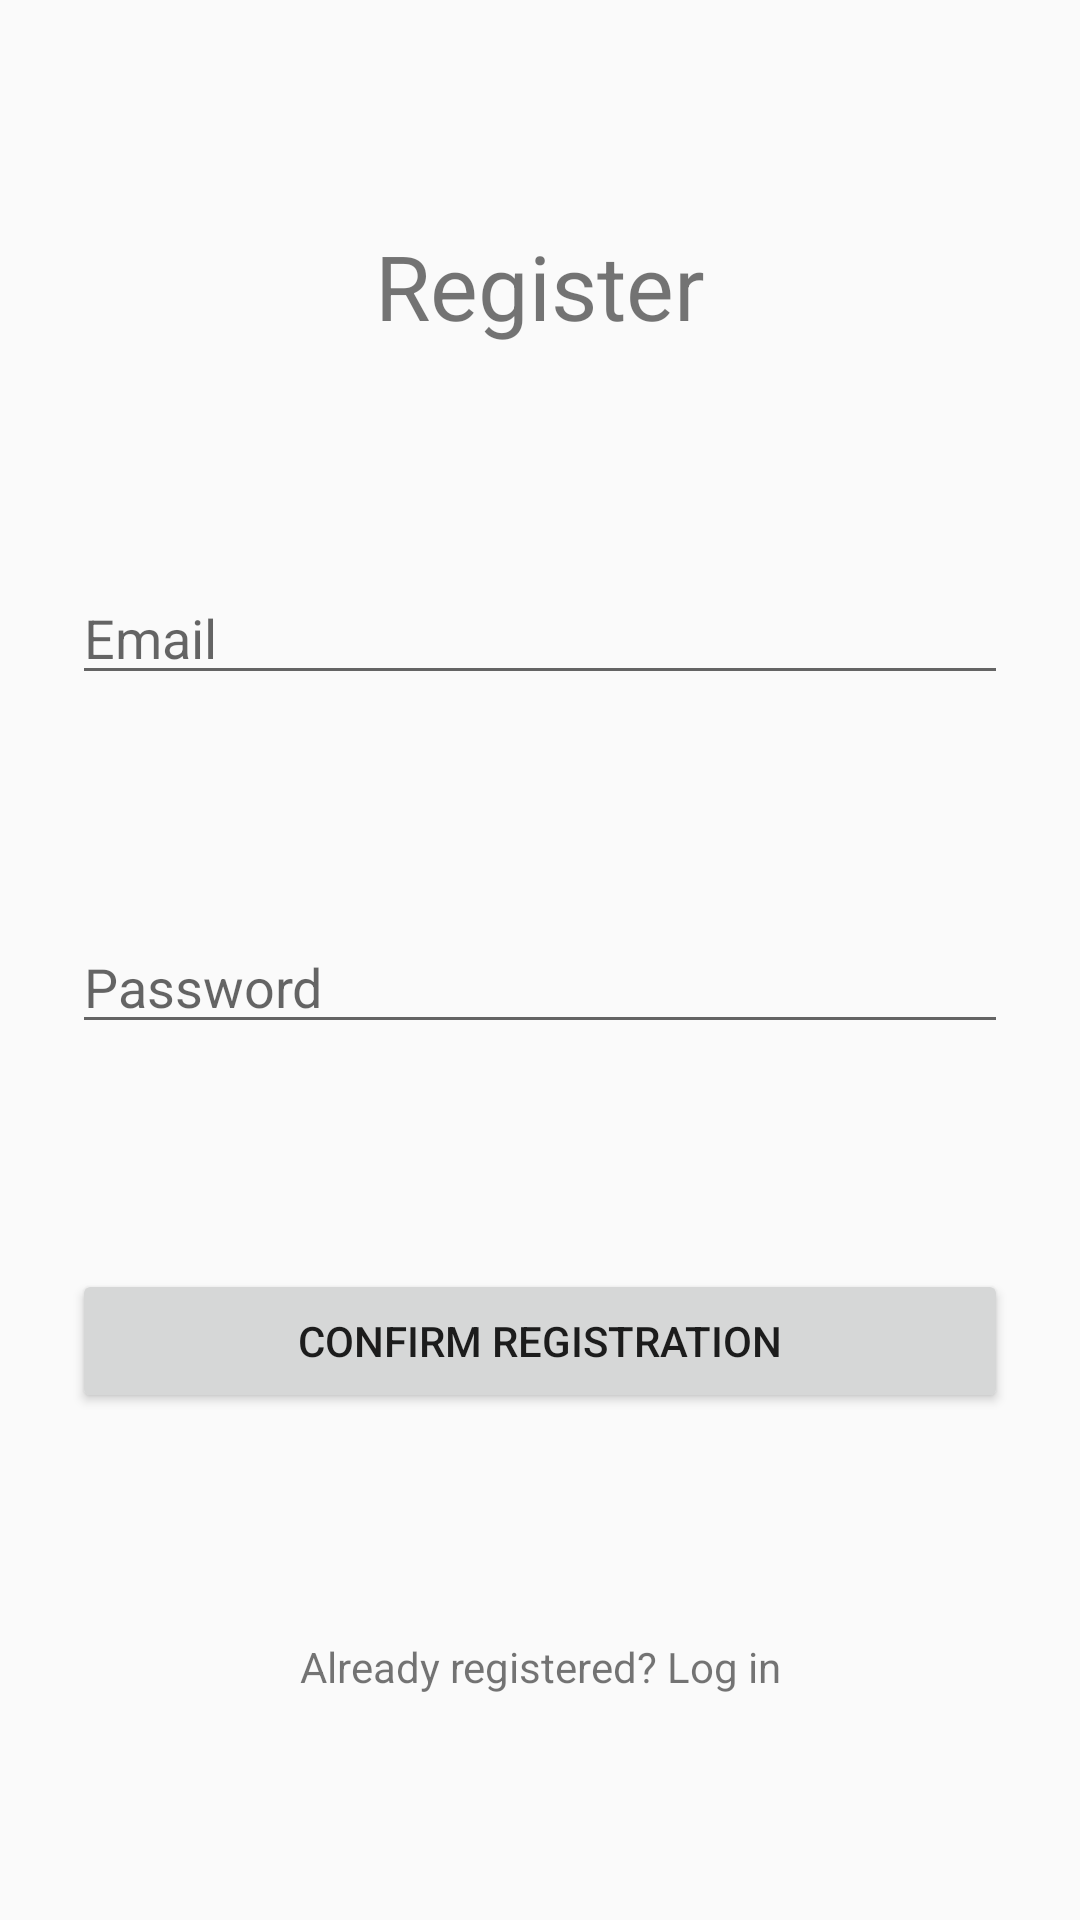

Layout XML and referenced resources for this Android screen:
<!-- AndroidManifest.xml: application theme AppTheme -->
<!-- res/layout/activity_register.xml -->
<?xml version="1.0" encoding="utf-8"?>
<ScrollView xmlns:android="http://schemas.android.com/apk/res/android"
    xmlns:app="http://schemas.android.com/apk/res-auto"
    xmlns:tools="http://schemas.android.com/tools"
    android:layout_width="match_parent"
    android:layout_height="match_parent"
    android:fillViewport="true"
    tools:context="ro.unibuc.votingapp.presentation.view.RegisterActivity">

    <androidx.constraintlayout.widget.ConstraintLayout
        android:layout_width="match_parent"
        android:layout_height="wrap_content">

        <TextView
            android:id="@+id/registerText"
            android:layout_width="wrap_content"
            android:layout_height="wrap_content"
            android:text="@string/register"
            android:textSize="30sp"
            app:layout_constraintBottom_toTopOf="@+id/emailReg"
            app:layout_constraintEnd_toEndOf="parent"
            app:layout_constraintStart_toStartOf="parent"
            app:layout_constraintTop_toTopOf="parent"
            app:layout_constraintVertical_chainStyle="spread" />


        <EditText
            android:id="@+id/emailReg"
            android:layout_width="match_parent"
            android:layout_height="wrap_content"
            android:layout_marginStart="24dp"
            android:layout_marginEnd="24dp"
            android:autofillHints="@string/email"
            android:ems="10"
            android:hint="@string/email"
            android:inputType="textEmailAddress"
            app:layout_constraintBottom_toTopOf="@+id/passwordReg"
            app:layout_constraintEnd_toEndOf="parent"
            app:layout_constraintStart_toStartOf="parent"
            app:layout_constraintTop_toBottomOf="@+id/registerText" />

        <EditText
            android:id="@+id/passwordReg"
            android:layout_width="match_parent"
            android:layout_height="wrap_content"
            android:layout_marginStart="24dp"
            android:layout_marginEnd="24dp"
            android:autofillHints="@string/password"
            android:ems="10"
            android:hint="@string/password"
            android:inputType="textPassword"
            app:layout_constraintBottom_toTopOf="@+id/registrationButton"
            app:layout_constraintEnd_toEndOf="parent"
            app:layout_constraintStart_toStartOf="parent"
            app:layout_constraintTop_toBottomOf="@+id/emailReg" />

        <Button
            android:id="@+id/registrationButton"
            android:layout_width="match_parent"
            android:layout_height="wrap_content"
            android:layout_marginStart="24dp"
            android:layout_marginEnd="24dp"
            android:text="@string/confirmRegistration"
            app:layout_constraintBottom_toTopOf="@+id/logInFromRegister"
            app:layout_constraintEnd_toEndOf="parent"
            app:layout_constraintStart_toStartOf="parent"
            app:layout_constraintTop_toBottomOf="@+id/passwordReg" />

        <TextView
            android:id="@+id/logInFromRegister"
            android:layout_width="wrap_content"
            android:layout_height="wrap_content"
            android:layout_marginStart="24dp"
            android:layout_marginEnd="24dp"
            android:gravity="center"
            android:text="@string/loginFromRegister"
            app:layout_constraintBottom_toBottomOf="parent"
            app:layout_constraintEnd_toEndOf="parent"
            app:layout_constraintStart_toStartOf="parent"
            app:layout_constraintTop_toBottomOf="@+id/registrationButton" />

    </androidx.constraintlayout.widget.ConstraintLayout>

</ScrollView>
<!-- resources referenced by this layout -->
<resources>
  <string name="confirmRegistration">Confirm registration</string>
  <string name="email">Email</string>
  <string name="loginFromRegister">Already registered? Log in</string>
  <string name="password">Password</string>
  <string name="register">Register</string>
  <style name="AppTheme" parent="Theme.AppCompat.Light.DarkActionBar">
          
          <item name="colorPrimary">@color/colorPrimary</item>
          <item name="colorPrimaryDark">@color/colorPrimaryDark</item>
          <item name="colorAccent">@color/colorAccent</item>
      </style>
  <color name="colorPrimary">#6200EE</color>
  <color name="colorPrimaryDark">#3700B3</color>
  <color name="colorAccent">#03DAC5</color>
</resources>
